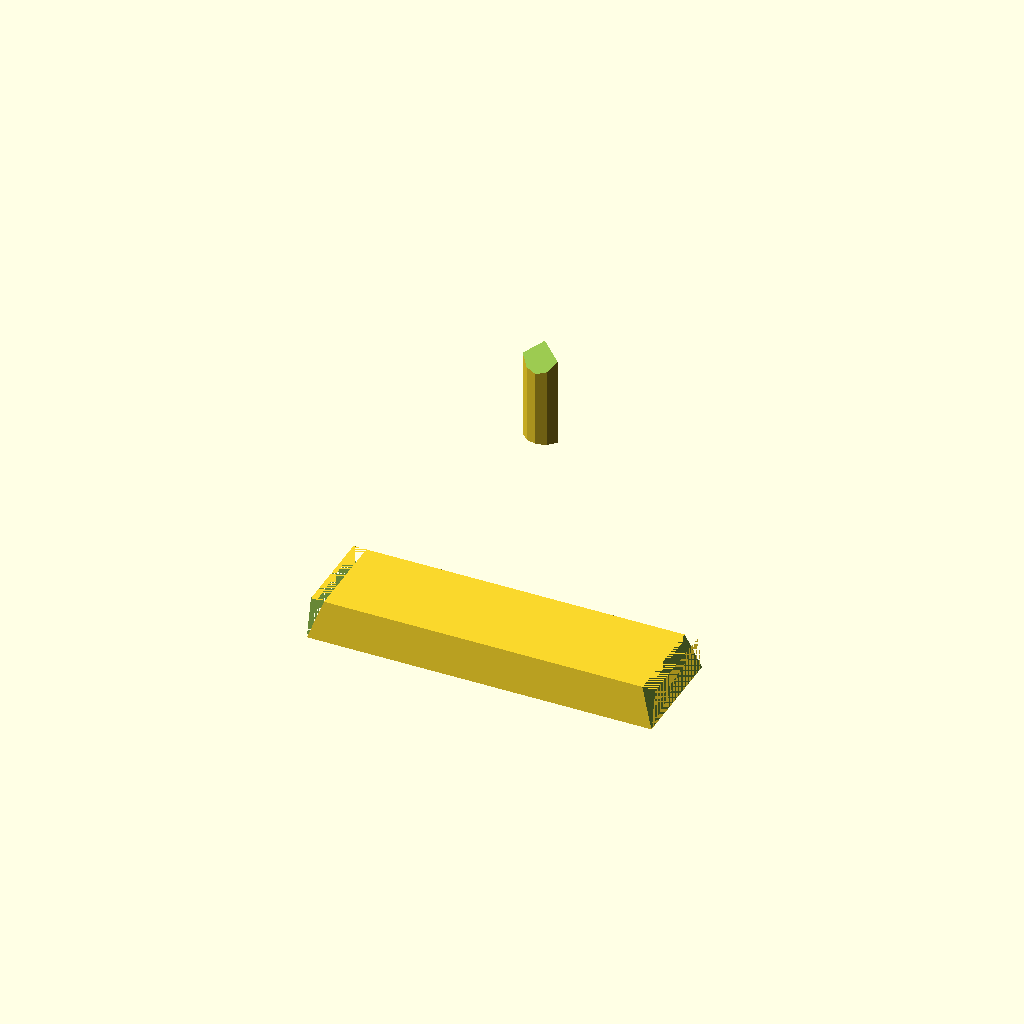
Cell 1 — every parameter at its default value.
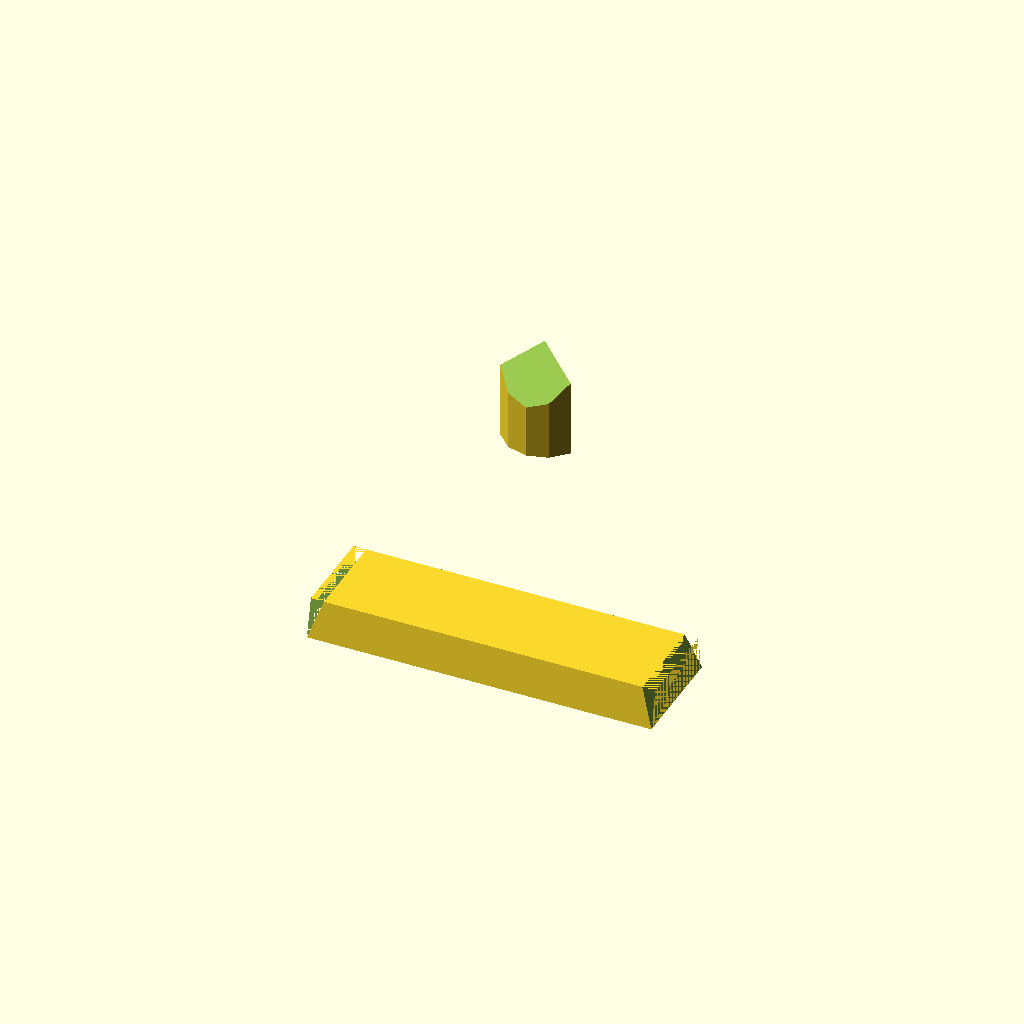
Cell 2 — r2t set to 4, the other parameters unchanged.
All cells are drawn from one camera (rotation 55°, 0°, 25°, orthographic, colour scheme Cornfield), so only the parameter changes between them.
Source of the model, cad/wired.scad:
////use $fn=1000 for manufacturing. 
// rendering with 1K facet number is taking 8 minutes
$fn=12; 

ld=20;  // base of main housing: 15.5 mm radius => 31mm length end to end
sd=ld/2;  // top of main housing:.7.5mm radius => 1 mm length end to end
h0=15;        // hight of main housing
ht=12;        // hight of tip from top of main housing
r1t=2.7;      // bottom radius of the tip
r2t=2;      // top radious of the tip
rTipHole=r2t*0.7; // radious of tip hole
speakerSpaceDividerWidth= 2 * rTipHole*1.1;
yScale=0.8;

    // speaker housing
// make sure this fuses with tip of speaker without sharp edges.
speakerR=(13)/2; // 15mm speaker + space
speakerFillerH=h0*0.4956; // connection point of speaker to tip's hollow channels
speakerCenterX=8;
speakerCenterY=5;
micCenterX=0;
micCenterY=-6;

//draw2();
//translate([0,-38,0]) backPlate();
//drawWithCut(0,-1);
//drawInner3();
micHousing();
//translate([0,-28,8]) PCB();

module torus(r1=10.2,r2=2.2)
{
  rotate_extrude()
    translate([(r1-r2)/2, 0, 0])
        circle(r = r2/2);
}

module drawInner3()
{
    z1=40;//4.35;
    scale([1,yScale,1]) 
      cylinder(h=h0/z1, r1=ld, r2=sd-(1-1/z1)*(sd-ld)); 
    drawSpeakersAndMic();
    //tipHole();
    tipInner();
    tipWall(0);
    tipWall(1);
    tipWall(2);
    snipPins();
    jack();
}

module drawSpeakersAndMic()
{
    drawRoundSpeaker(1);
    drawRoundSpeaker(-1);
    micHousing();
    snipPins();
    jack();
}

module drawRoundSpeaker(n=1)
{
    translate([n*speakerCenterX,speakerCenterY,0])
    {
        cylinder(h=7.5,r1=speakerR,r2=speakerR);

        rotate([0,0,n*105])
        translate([n*(speakerR-1),0,0])
        rotate([0,n*90,0])
        cylinder(h=6,r1=6/2,r2=3.5/2);
    }
    
    // Speaker to TipChannel
    union()
    {
        translate([8*n, 4, speakerFillerH-2])
        rotate([0, -n*31.8, 27*n])
          scale([1,1.35,1])
            cylinder(15, r1 = 4, r2 = 0.45);
    }    
}

module drawWithCut(x=0,y=0)
{
    difference()
    {
        draw2();
        translate([-50+x, -50+y,0])
        //translate([0,0.75,0])
          cube([100, 50, 50]);
    }
}

module draw2()
{
  difference() 
  {
    drawMain_Tubes_MicTubeAllTheWay_SpeakerTubeHalfWay();
    drawSpeakersAndMic();
  }
}


module drawMain_Tubes_MicTubeAllTheWay_SpeakerTubeHalfWay()
{
union()
{
difference()
    {
  mainBlock();
  tipHole();
    }
tipInner();
tipWall(0);
tipWall(1);
tipWall(2);
}
}


module mainBlock()
{
    scale([1,yScale,1]) 
  difference()
    {
  union()
  {
    cylinder(h=h0, r1=ld+10, r2=sd); 

    translate([0,0,h0])
    cylinder(h=ht/4, r1=sd, r2=r2t); 
    
    translate([0,0,h0])
      cylinder(h=ht, r1=r1t, r2=r2t); 
    
    translate([0,0,h0+ht/2])
      cylinder(h=ht/2, r1=r1t*1.1, r2=r2t);
  }
  circularWallWithGap(height=16,innerRadius=ld-2,width=15,gapAngle=0);
}
};

module micHousing()
{
    w=7.5;
    dw=1.2/2;
    l=23.8;
    dl=1.8/2;
    h=2.6;
    translate([micCenterX,micCenterY,0])
    translate([l/2,-w/2,0])
    rotate([0,-90,0])
    difference()
    {
    linear_extrude(l)
    polygon(
        [
        [0,0],
        [0,w],
        [h,w-dw],
        [h,dw]
        ]);
    // Trim the 'l' dimension
    translate([0,l/2,0])
    rotate([90,0,0])
    linear_extrude(l)
    polygon(
        [
        [0,0],
        [h,dl],
        [h,0]
        ]);
    translate([0,l/2,l])
    rotate([90,0,0])
    linear_extrude(l)
    polygon(
        [
        [0,0],
        [h,-dl],
        [h,0]
        ]);

    }
    
    // Connect speaker space to above
    /*
    translate([0,-6,2.3])
      rotate([-0,0,0])
        scale([1,0.35,1])
        cylinder(4,9,3);
    
    // 3rd cylinder to connect to the below gap.
    
    translate([0,-6,4])
      rotate([-35,0,0])
        scale([1,0.6,1])
        cylinder(5,3,1.5);
    */
    // this is building  120 degree arc with 3 points. we can add more points.
    translate([0,0,13]) p6(7,rTipHole);
    //translate([0,0,10]) p6(6,rTipHole*2);
    //translate([0,0,7]) p6(6,rTipHole*3);

    //tipInner();
    
 };

module p6(h=5,r=1)
 {
   difference()
     {
   linear_extrude(h)
   polygon(
    [[0,0],
    [1*r*sin(120),1*r*cos(120)],
    [1*r*sin(150),1*r*cos(150)],
    [1*r*sin(180),1*r*cos(180)],
    [1*r*sin(210),1*r*cos(210)],
    [1*r*sin(240),1*r*cos(240)]]);
   translate([5,0,h])
     rotate([-50,0,180])
     cube(10);
     }
}
 
// the wall width at the top of the tip is 0.3*r2t=0.6 mm. is this too small? 
module tipHole()
{
  translate([0,0,speakerFillerH+9.8])
  cylinder(h=h0+ht+1.5,r1=rTipHole,r2=rTipHole);
};

// inner tip. smallest dimension. r=0.8 mm. 1.6mm radius.
module tipInner()
{
  cylinder(h=h0+ht+1.5,r1=r2t*0.4,r2=r2t*0.4);
};

// tip wall width is 0.6 mm. should be ok.
// tip wall length is 1.5*.9=1.35 mm.
module tipWall(n=0)
{
    ww=0.6;
    rotate(n*120)
    translate([-ww/2,0,0])
    cube([ww,r2t*0.9,h0+ht+1]);
}

module snipPins()
{
    sc=1.2;
    
    sx=13;
    sy=-2;

    snipPin(sx+1,sy-1);
    snipPin(-sx-1,sy-1);
}

module jack()
{
    // wire hole for 2 microphone wires
    translate([0,10.5,2.5])
    cube([2.5,20,5],center=true);
}

module snipPin(x=0,y=0)
{
    // M3 screw, 5mm
    translate([x,y,-2])
    cylinder(h=20,r1=1.1,r2=1.1);
    
    // one edge is 4mm.
    translate([x,y,9])
    linear_extrude(20)
    circle(2.31,$fn=6);
    
    // head space at the bottom
    translate([x,y,-2])
    cylinder(h=3,r1=1.5,r2=1.5);

    // draw spaces for nut and screw head
    // see: https://www.westfieldfasteners.co.uk/Standards/Nut_Hex_M.pdf
    //https://www.engineersedge.com/hardware/_metric_socket_head_cap_screws_14054.htm
}

module backPlate()
{
    zh=5; // outer wall hight
    z1=2; // base thickness
    sd2=ld-zh/h0*(ld-sd);
    difference()
    {
    scale([1,yScale,1])
    difference()
    {
      union()
      {
        cylinder(h=zh, r1=ld+1, r2=ld); 
        translate([0,0,zh])
          cylinder(h=zh, r1=ld, r2=ld-2); 
      }
      translate([0,0,z1])
        cylinder(h=zh+10, r1=ld-2+0.05, r2=ld-2+0.05); 
    }
    snipPins();
    translate([0,16,z1+3+6])
      cube([6.1,12,15],center=true);
    
    // speaker o-ring
    translate([speakerCenterX,speakerCenterY,z1])
    torus(10.2,2.2);
    translate([-speakerCenterX,speakerCenterY,z1])
    torus(10.2,2.2);
    }

    // mic is 2mm elevated
    difference()
    {
        translate([micCenterX+4.5,micCenterY,0])
        cylinder(h=z1+2,r1=5,r2=5);
        // mic oring
        translate([micCenterX+4.5,micCenterY,z1+2])
        torus(5,2);
    }
    showInners=0;
    
    if(showInners==1)
    {
    //small bumps for speakers. 1mm portruding.
    translate([speakerCenterX,speakerCenterY,z1])
    union()
    {
      circularWallWithGap(height=zh-z1+1,innerRadius=speakerR,width=1,gapAngle=90);
    }
    
    translate([-speakerCenterX,speakerCenterY,z1])
    union()
    {
      circularWallWithGap(height=zh-z1+1,innerRadius=speakerR,width=1,gapAngle=90);
    }
    
    // very small bump for mic:
    translate([micCenterX,micCenterY,z1])
    union()
    {
      circularWallWithGap(height=zh-z1,innerRadius=3.1,width=1,gapAngle=90);
    }
    }
}

module circularWallWithGap(height=2,innerRadius=11,width=1,
gapAngle=90)
{
    difference()
    {
        cylinder(h=height,r1=innerRadius+width,r2=innerRadius+width,center=false);
        cylinder(h=height,r1=innerRadius,r2=innerRadius,center=false);
        //translate([20,-innerRadius*1.5,0])
        //cube([3*innerRadius,3*innerRadius,height]);
    }
}

module PCB()
{
    // PCB outer dimensions.
    // This should fit in the base
    cube([22,18,1],center=true);
}
Parameter table extracted from the source (name, type, default, range or options):
ld: number, default 20
h0: number, default 15
ht: number, default 12
r1t: number, default 2.7
r2t: number, default 2
yScale: number, default 0.8
speakerCenterX: number, default 8
speakerCenterY: number, default 5
micCenterX: number, default 0
micCenterY: number, default -6
